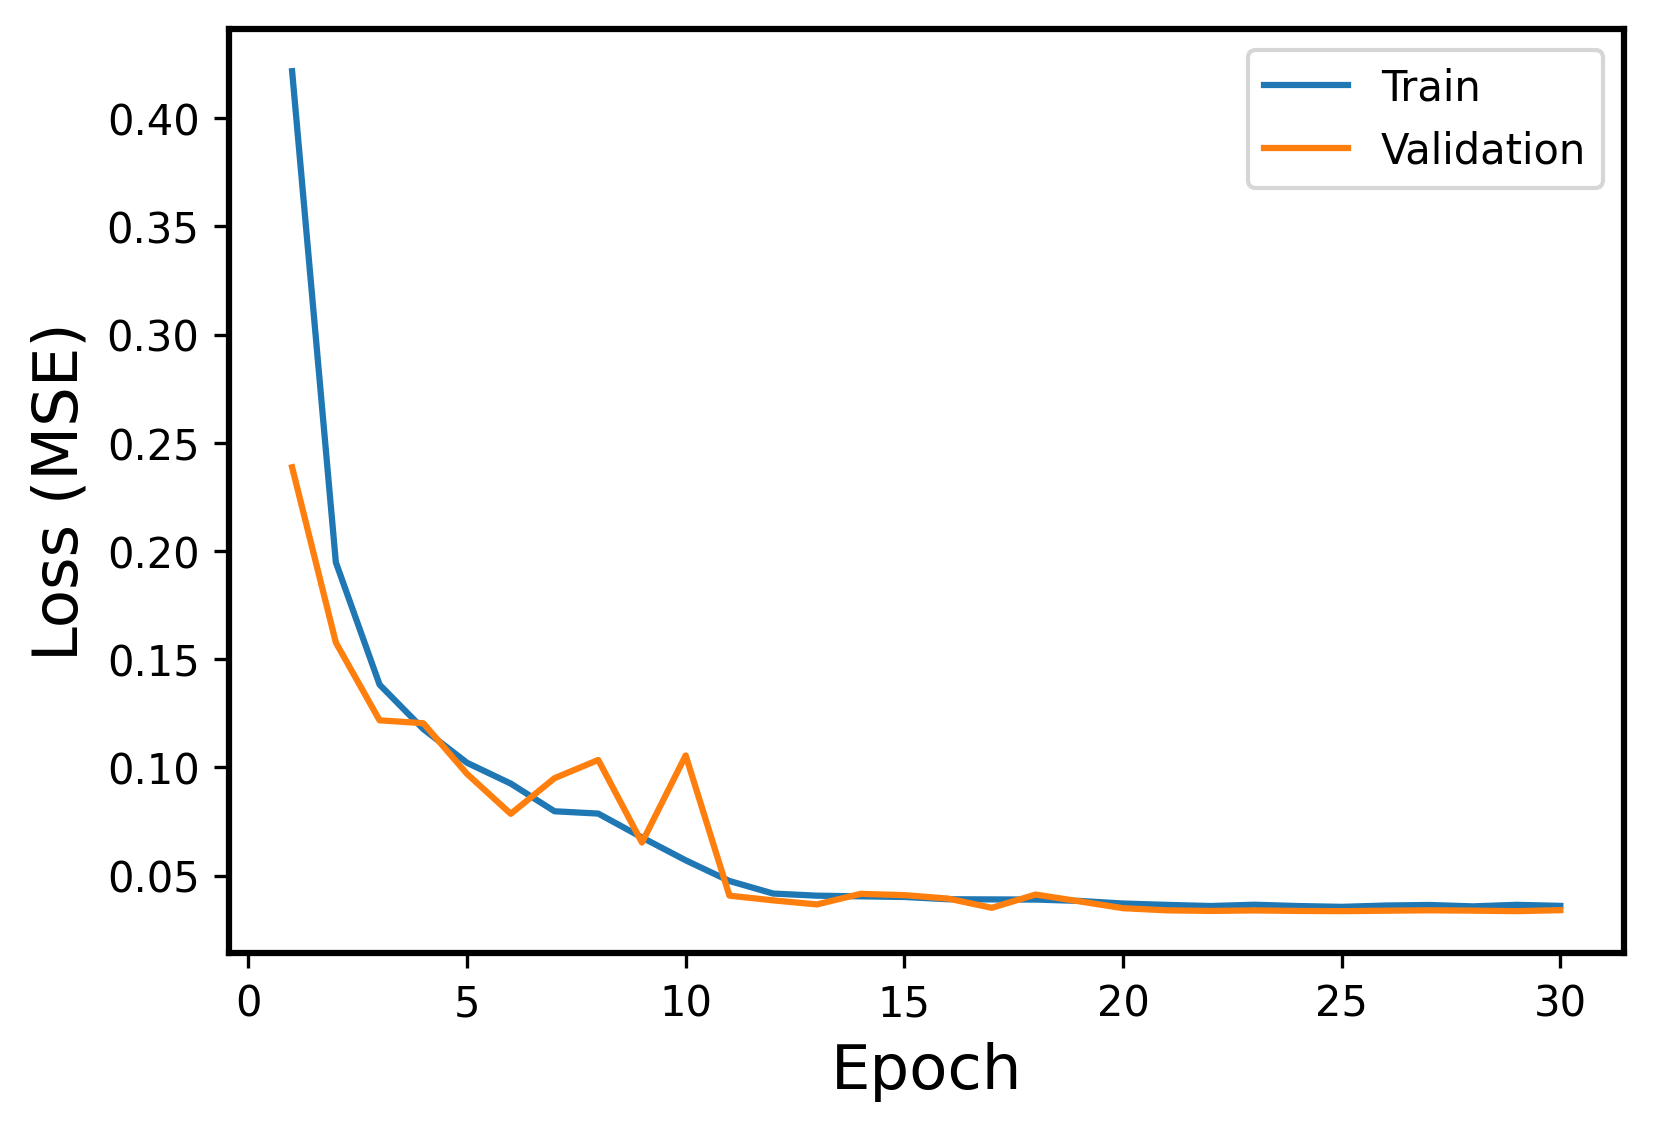

Data behind this chart, as committed beside it:
Epoch, Events, Error
1, Train, 0.4217
1, Validation, 0.2386
2, Train, 0.1947
2, Validation, 0.1577
3, Train, 0.1382
3, Validation, 0.1217
4, Train, 0.1177
4, Validation, 0.1204
5, Train, 0.1021
5, Validation, 0.09699
6, Train, 0.09251
6, Validation, 0.07854
7, Train, 0.07972
7, Validation, 0.095
8, Train, 0.07865
8, Validation, 0.1034
9, Train, 0.06763
9, Validation, 0.06527
10, Train, 0.05706
10, Validation, 0.1055
11, Train, 0.04751
11, Validation, 0.04073
12, Train, 0.0417
12, Validation, 0.03855
13, Train, 0.04072
13, Validation, 0.03669
14, Train, 0.04042
14, Validation, 0.04156
15, Train, 0.04012
15, Validation, 0.04096
16, Train, 0.03907
16, Validation, 0.03938
17, Train, 0.03899
17, Validation, 0.0351
18, Train, 0.03892
18, Validation, 0.04124
19, Train, 0.0383
19, Validation, 0.03811
20, Train, 0.0371
20, Validation, 0.03494
21, Train, 0.03647
21, Validation, 0.03394
22, Train, 0.03594
22, Validation, 0.03367
23, Train, 0.03654
23, Validation, 0.0339
24, Train, 0.03593
24, Validation, 0.03368
25, Train, 0.03556
25, Validation, 0.03356
26, Train, 0.03617
26, Validation, 0.03378
27, Train, 0.03643
27, Validation, 0.03396
28, Train, 0.03578
28, Validation, 0.03381
29, Train, 0.0365
29, Validation, 0.03357
30, Train, 0.03601
30, Validation, 0.03402
